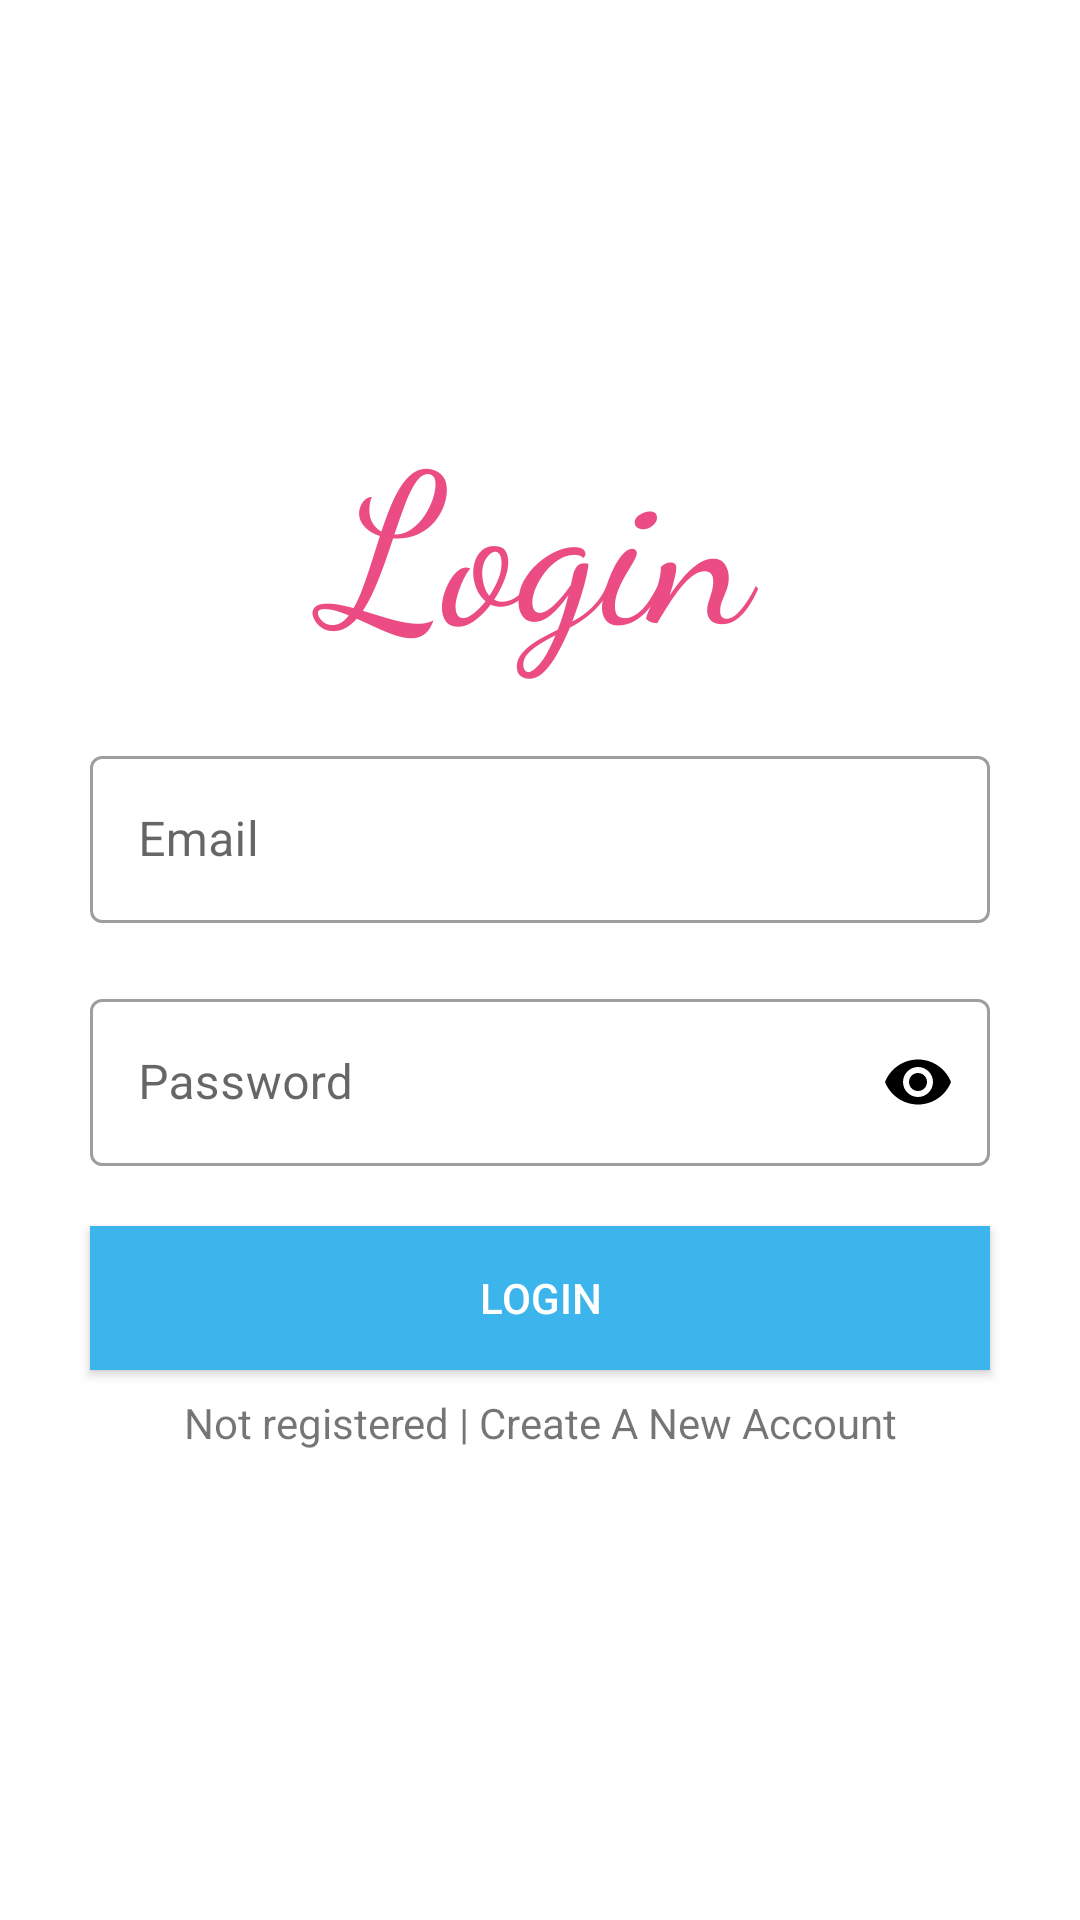

Produce the Android XML layout that renders to this screen, including the resource entries it uses.
<!-- AndroidManifest.xml: application theme Theme.Myapp -->
<!-- res/layout/activity_login.xml -->
<?xml version="1.0" encoding="utf-8"?>
<RelativeLayout
    xmlns:android="http://schemas.android.com/apk/res/android"
    xmlns:app="http://schemas.android.com/apk/res-auto"
    xmlns:tools="http://schemas.android.com/tools"
    android:layout_width="match_parent"
    android:layout_height="match_parent"
    tools:context="LoginActivity">
    <TextView
        android:layout_width="match_parent"
        android:layout_height="wrap_content"
        android:layout_marginTop="130dp"
        android:text="Login"
        android:gravity="center"
        android:textSize="70dp"
        android:id="@+id/loginid"
        android:fontFamily="cursive"
        android:textColor="#EA4C83"/>
    <com.google.android.material.textfield.TextInputLayout
        android:layout_width="match_parent"
        android:layout_marginLeft="30dp"
        android:layout_marginTop="20dp"
        android:layout_marginRight="30dp"
        android:layout_height="wrap_content"
        style="@style/Widget.MaterialComponents.TextInputLayout.OutlinedBox"
        android:layout_below="@id/loginid"
        android:gravity="center"
        android:id="@+id/emaillayoutoflogin"
        >
        <EditText
            android:layout_width="match_parent"
            android:layout_height="wrap_content"
            android:inputType="textEmailAddress"
            android:hint="Email"
            android:id="@+id/etemailoflogin"/>

    </com.google.android.material.textfield.TextInputLayout>
    <com.google.android.material.textfield.TextInputLayout
        android:layout_width="match_parent"
        android:layout_marginLeft="30dp"
        android:layout_marginTop="20dp"
        android:layout_marginRight="30dp"
        android:layout_height="wrap_content"
        style="@style/Widget.MaterialComponents.TextInputLayout.OutlinedBox"
        android:layout_below="@+id/emaillayoutoflogin"
        android:gravity="center"
        android:id="@+id/passwordlayout"
        app:passwordToggleEnabled="true"
        app:passwordToggleTint="@color/black"
        >
        <EditText
            android:inputType="textPassword"
            android:layout_width="match_parent"
            android:layout_height="wrap_content"
            android:hint="Password"
            android:id="@+id/etpasswordoflogin"/>

    </com.google.android.material.textfield.TextInputLayout>
    <androidx.appcompat.widget.AppCompatButton
        android:layout_width="match_parent"
        android:layout_marginTop="20dp"
        android:id="@+id/Btnoflogin"
        android:layout_height="wrap_content"
        android:background="#3bb5ec"
        android:layout_marginRight="30dp"
        android:layout_marginLeft="30dp"
        android:text="Login"
        android:layout_below="@id/passwordlayout"
        android:textColor="#ffff" >

    </androidx.appcompat.widget.AppCompatButton>
    <TextView
        android:layout_width="match_parent"
        android:layout_height="wrap_content"
        android:layout_marginTop="8dp"
        android:gravity="center_horizontal"
        android:text="Not registered | Create A New Account"
        android:id="@+id/registerLink"
        android:layout_below="@id/Btnoflogin"/>
    <ProgressBar
        android:layout_width="match_parent"
        android:layout_height="wrap_content"
        android:id="@+id/Progressbar"
        android:scrollbarSize="50dp"
        android:layout_marginTop="30dp"
        android:layout_below="@id/Btnoflogin"
        android:visibility="gone"
        />



</RelativeLayout>
<!-- resources referenced by this layout -->
<resources>
  <color name="black">#FF000000</color>
  <style name="Theme.Myapp" parent="Theme.MaterialComponents.Light.NoActionBar">
          
          <item name="colorPrimary">@color/purple_500</item>
          <item name="colorPrimaryVariant">@color/purple_700</item>
          <item name="colorOnPrimary">@color/white</item>
          
          <item name="colorSecondary">@color/teal_200</item>
          <item name="colorSecondaryVariant">@color/teal_700</item>
          <item name="colorOnSecondary">@color/black</item>
          
          <item name="android:statusBarColor">?attr/colorPrimaryVariant</item>
          
      </style>
  <color name="purple_500">#FF221065</color>
  <color name="purple_700">#FF3700B3</color>
  <color name="white">#FFFFFFFF</color>
  <color name="teal_200">#FF03DAC5</color>
  <color name="teal_700">#FF018786</color>
</resources>
